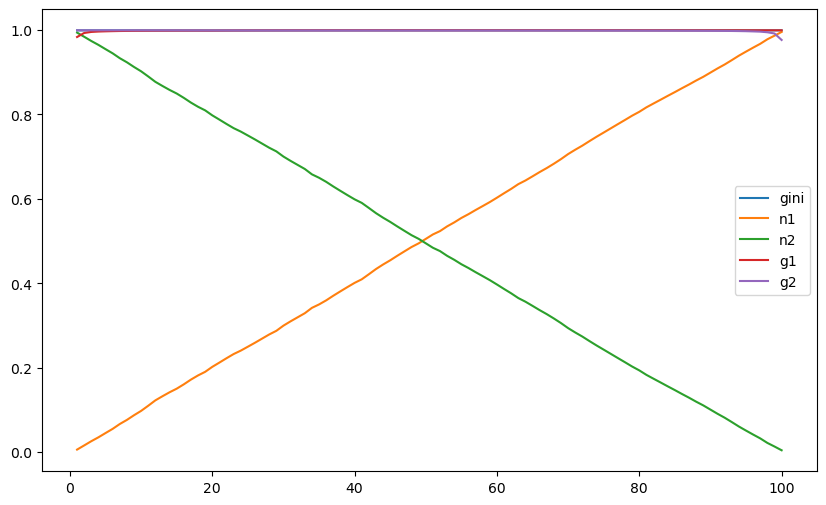

The table this chart was drawn from, first rows:
0.0062, 0.9938, 0.9833506763787722, 0.9992394180202221, 0.9991409078220451
0.0161, 0.9839, 0.9929, 0.9992, 0.9991
0.0261, 0.9739, 0.9954, 0.9992, 0.9991
0.0353, 0.9647, 0.9963, 0.9992, 0.9991
0.0454, 0.9546, 0.9968, 0.9992, 0.9991
0.0553, 0.9447, 0.9973, 0.9992, 0.9991
0.0668, 0.9332, 0.9976, 0.9992, 0.9991
0.0765, 0.9235, 0.9978, 0.9992, 0.999
0.0876, 0.9124, 0.9979, 0.9991, 0.999
0.0979, 0.9021, 0.998, 0.9991, 0.999
0.1101, 0.8899, 0.9981, 0.9991, 0.999
0.1228, 0.8772, 0.9982, 0.9991, 0.999
0.1326, 0.8674, 0.9983, 0.9991, 0.999
0.142, 0.858, 0.9983, 0.999, 0.9989
0.1505, 0.8495, 0.9984, 0.999, 0.9989
0.1608, 0.8392, 0.9984, 0.999, 0.9989
0.172, 0.828, 0.9985, 0.999, 0.9989
0.1819, 0.8181, 0.9985, 0.999, 0.9989
0.1904, 0.8096, 0.9985, 0.9989, 0.9989
0.2022, 0.7978, 0.9985, 0.9989, 0.9988
0.2123, 0.7877, 0.9986, 0.9989, 0.9988
0.2226, 0.7774, 0.9987, 0.9989, 0.9989
0.2325, 0.7675, 0.9988, 0.9989, 0.9989
0.2406, 0.7594, 0.9989, 0.9989, 0.9989
0.2499, 0.7501, 0.9989, 0.9989, 0.9989
0.2593, 0.7407, 0.999, 0.9989, 0.9989
0.2691, 0.7309, 0.999, 0.9989, 0.9989
0.2789, 0.7211, 0.9991, 0.9989, 0.9989
0.2875, 0.7125, 0.9991, 0.9989, 0.9989
0.2998, 0.7002, 0.9991, 0.9989, 0.999
0.31, 0.69, 0.9992, 0.9989, 0.999
0.3196, 0.6804, 0.9992, 0.9989, 0.999
0.3292, 0.6708, 0.9992, 0.9989, 0.999
0.3419, 0.6581, 0.9992, 0.9989, 0.999
0.35, 0.65, 0.9992, 0.9989, 0.999
0.3596, 0.6404, 0.9992, 0.9989, 0.999
0.3706, 0.6294, 0.9992, 0.9989, 0.999
0.381, 0.619, 0.9993, 0.9989, 0.999
0.3912, 0.6088, 0.9993, 0.9989, 0.999
0.4011, 0.5989, 0.9993, 0.9989, 0.999
0.4095, 0.5905, 0.9993, 0.9989, 0.999
0.4215, 0.5785, 0.9993, 0.9989, 0.999
0.4338, 0.5662, 0.9993, 0.9989, 0.999
0.4446, 0.5554, 0.9993, 0.9989, 0.999
0.4545, 0.5455, 0.9993, 0.9988, 0.999
0.4653, 0.5347, 0.9993, 0.9988, 0.9991
0.4757, 0.5243, 0.9993, 0.9988, 0.9991
0.486, 0.514, 0.9993, 0.9988, 0.9991
0.4947, 0.5053, 0.9993, 0.9988, 0.9991
0.5052, 0.4948, 0.9993, 0.9988, 0.9991
0.5158, 0.4842, 0.9993, 0.9988, 0.9991
0.5237, 0.4763, 0.9993, 0.9988, 0.9991
0.5349, 0.4651, 0.9993, 0.9988, 0.9991
0.5443, 0.4557, 0.9993, 0.9988, 0.9991
0.5548, 0.4452, 0.9993, 0.9988, 0.9991
0.5638, 0.4362, 0.9993, 0.9988, 0.9991
0.5736, 0.4264, 0.9993, 0.9988, 0.9991
0.583, 0.417, 0.9993, 0.9988, 0.9991
0.5925, 0.4075, 0.9993, 0.9988, 0.9991
0.6028, 0.3972, 0.9993, 0.9988, 0.9991
0.6134, 0.3866, 0.9993, 0.9988, 0.9991
... 39 more rows
